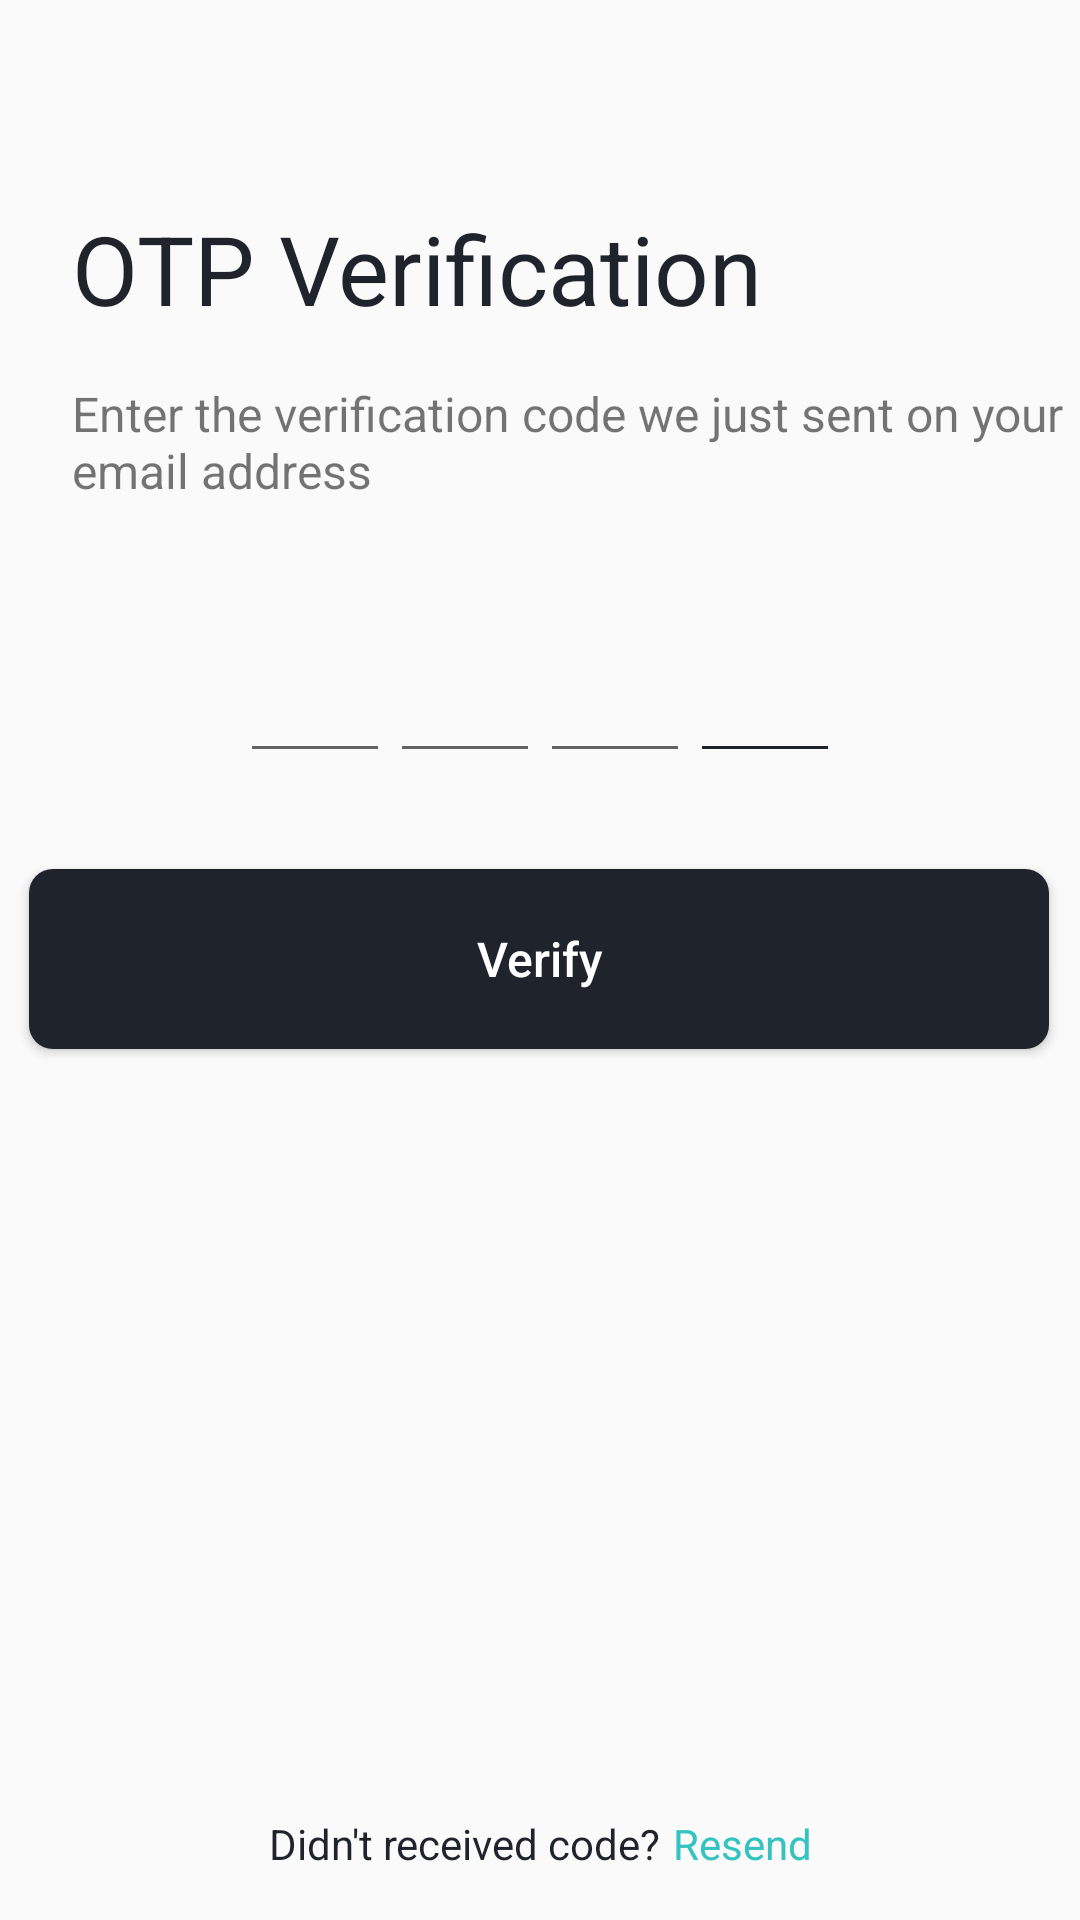

Reconstruct the res/layout file that produces this screen, plus the resources it refers to.
<!-- AndroidManifest.xml: application theme Theme.LogInSignUpApp -->
<!-- res/layout/fragment_otp_verification.xml -->
<?xml version="1.0" encoding="utf-8"?>
<layout xmlns:android="http://schemas.android.com/apk/res/android"
    xmlns:app="http://schemas.android.com/apk/res-auto"
    xmlns:tools="http://schemas.android.com/tools">

    <data>
        <variable name="otpVerificationFragment" type="com.example.loginsignupapp.ui.OtpVerificationFragment" />
    </data>

    <androidx.constraintlayout.widget.ConstraintLayout
        android:layout_width="match_parent"
        android:layout_height="match_parent"
        tools:context=".ui.OtpVerificationFragment">

        <TextView
            android:id="@+id/textViewReceivedCodeOtp"
            android:layout_width="wrap_content"
            android:layout_height="wrap_content"
            android:layout_marginBottom="16dp"
            android:text="Didn't received code?"
            android:textColor="@color/dark"
            app:layout_constraintBottom_toBottomOf="parent"
            app:layout_constraintEnd_toStartOf="@+id/textViewResendOtp"
            app:layout_constraintHorizontal_bias="0.5"
            app:layout_constraintHorizontal_chainStyle="packed"
            app:layout_constraintStart_toStartOf="parent" />

        <TextView
            android:id="@+id/textViewResendOtp"
            android:layout_width="wrap_content"
            android:layout_height="wrap_content"
            android:layout_marginStart="4dp"
            android:layout_marginBottom="16dp"
            android:text="Resend"
            android:textColor="@color/primary"
            app:layout_constraintBottom_toBottomOf="parent"
            app:layout_constraintEnd_toEndOf="parent"
            app:layout_constraintHorizontal_bias="0.5"
            app:layout_constraintStart_toEndOf="@+id/textViewReceivedCodeOtp" />

        <Button
            android:id="@+id/buttonVerifyOtp"
            android:layout_width="340dp"
            android:layout_height="60dp"
            android:layout_marginTop="32dp"
            android:background="@drawable/button_bg"
            android:text="Verify"
            android:textAllCaps="false"
            android:textColor="@color/white"
            android:textSize="16sp"
            android:onClick="@{() -> otpVerificationFragment.buttonVerify(buttonVerifyOtp)}"
            app:layout_constraintEnd_toEndOf="parent"
            app:layout_constraintHorizontal_bias="0.49"
            app:layout_constraintStart_toStartOf="parent"
            app:layout_constraintTop_toBottomOf="@+id/linearLayout6" />

        <ImageView
            android:id="@+id/imageViewBackOtp"
            android:layout_width="wrap_content"
            android:layout_height="wrap_content"
            android:layout_marginStart="16dp"
            android:layout_marginTop="16dp"
            android:paddingStart="8dp"
            android:src="@drawable/baseline_arrow_back_ios_24"
            app:layout_constraintStart_toStartOf="parent"
            app:layout_constraintTop_toTopOf="parent" />

        <TextView
            android:id="@+id/textViewTitleOtp"
            android:layout_width="320dp"
            android:layout_height="wrap_content"
            android:layout_marginStart="16dp"
            android:layout_marginTop="60dp"
            android:padding="8dp"
            android:text="OTP Verification"
            android:textColor="@color/dark"
            android:textSize="32sp"
            app:layout_constraintStart_toStartOf="parent"
            app:layout_constraintTop_toTopOf="parent" />

        <TextView
            android:id="@+id/textViewSubtitleOtp"
            android:layout_width="360dp"
            android:layout_height="wrap_content"
            android:layout_marginStart="16dp"
            android:layout_marginTop="8dp"
            android:paddingStart="8dp"
            android:text="Enter the verification code we just sent on your email address"
            android:textSize="16sp"
            app:layout_constraintStart_toStartOf="parent"
            app:layout_constraintTop_toBottomOf="@+id/textViewTitleOtp" />

        <LinearLayout
            android:id="@+id/linearLayout6"
            android:layout_width="wrap_content"
            android:layout_height="wrap_content"
            android:layout_marginTop="40dp"
            android:gravity="center"
            android:orientation="horizontal"
            app:layout_constraintEnd_toEndOf="parent"
            app:layout_constraintHorizontal_bias="0.5"
            app:layout_constraintStart_toStartOf="parent"
            app:layout_constraintTop_toBottomOf="@+id/textViewSubtitleOtp">

            <EditText
                android:id="@+id/inputCode1"
                android:layout_width="50dp"
                android:layout_height="50dp"
                android:gravity="center"
                android:imeOptions="actionNext"
                android:importantForAutofill="no"
                android:inputType="number"
                android:maxLength="1"
                android:textColor="@color/dark"
                android:textSize="24sp"
                android:textStyle="bold"
                tools:ignore="LabelFor" />

            <EditText
                android:id="@+id/inputCode2"
                android:layout_width="50dp"
                android:layout_height="50dp"
                android:gravity="center"
                android:imeOptions="actionNext"
                android:importantForAutofill="no"
                android:inputType="number"
                android:maxLength="1"
                android:textColor="@color/dark"
                android:textSize="24sp"
                android:textStyle="bold"
                tools:ignore="LabelFor" />

            <EditText
                android:id="@+id/inputCode3"
                android:layout_width="50dp"
                android:layout_height="50dp"
                android:gravity="center"
                android:imeOptions="actionNext"
                android:importantForAutofill="no"
                android:inputType="number"
                android:maxLength="1"
                android:textColor="@color/dark"
                android:textSize="24sp"
                android:textStyle="bold"
                tools:ignore="LabelFor" />

            <EditText
                android:id="@+id/inputCode4"
                android:layout_width="50dp"
                android:layout_height="50dp"
                android:backgroundTint="@color/dark"
                android:gravity="center"
                android:imeOptions="actionNext"
                android:importantForAutofill="no"
                android:inputType="number"
                android:maxLength="1"
                android:textColor="@color/dark"
                android:textSize="24sp"
                android:textStyle="bold"
                tools:ignore="LabelFor" />

        </LinearLayout>
    </androidx.constraintlayout.widget.ConstraintLayout>
</layout>
<!-- resources referenced by this layout -->
<resources>
  <color name="dark">#1E232C</color>
  <color name="primary">#35C2C1</color>
  <color name="white">#FFFFFFFF</color>
  <!-- drawable button_bg (drawable) -->
  <?xml version="1.0" encoding="utf-8"?>
  <shape xmlns:android="http://schemas.android.com/apk/res/android">
  
      <solid android:color="@color/dark"/>
      <corners android:radius="8dp"/>
  
  </shape>
  <style name="Theme.LogInSignUpApp" parent="Base.Theme.LogInSignUpApp" />
  <style name="Base.Theme.LogInSignUpApp" parent="Theme.AppCompat.Light.NoActionBar">
          
          
          <item name="android:statusBarColor">@color/white</item>
      </style>
</resources>
